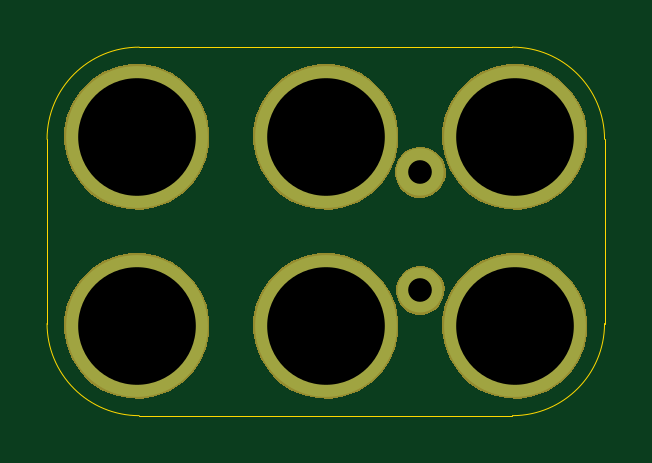
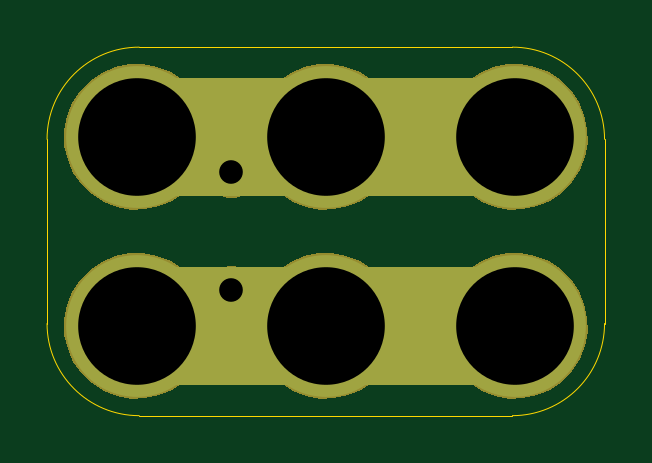
Circuit board: 10 layer files. Board 23.6 x 15.6 mm.
- bottom_copper: 2x3-Generic-5mm-Pitch-Magnet-B.Cu.gbl (1125 bytes)
- bottom_mask: 2x3-Generic-5mm-Pitch-Magnet-B.Mask.gbs (8376 bytes)
- paste: 2x3-Generic-5mm-Pitch-Magnet-B.Paste.gbp (486 bytes)
- bottom_silk: 2x3-Generic-5mm-Pitch-Magnet-B.Silk.gbo (487 bytes)
- outline: 2x3-Generic-5mm-Pitch-Magnet-Edge.Cuts.gko (1013 bytes)
- top_copper: 2x3-Generic-5mm-Pitch-Magnet-F.Cu.gtl (999 bytes)
- top_mask: 2x3-Generic-5mm-Pitch-Magnet-F.Mask.gts (8245 bytes)
- paste: 2x3-Generic-5mm-Pitch-Magnet-F.Paste.gtp (486 bytes)
- top_silk: 2x3-Generic-5mm-Pitch-Magnet-F.Silk.gto (487 bytes)
- drill: 2x3-Generic-5mm-Pitch-Magnet.xln (321 bytes)

=== bottom_copper: 2x3-Generic-5mm-Pitch-Magnet-B.Cu.gbl ===
%TF.GenerationSoftware,KiCad,Pcbnew,4.0.5-e0-6337~49~ubuntu16.04.1*%
%TF.CreationDate,2017-01-13T08:38:15-08:00*%
%TF.ProjectId,2x3-Generic-5mm-Pitch-Magnet,3278332D47656E657269632D356D6D2D,1.0*%
%TF.FileFunction,Copper,L2,Bot,Signal*%
%FSLAX46Y46*%
G04 Gerber Fmt 4.6, Leading zero omitted, Abs format (unit mm)*
G04 Created by KiCad (PCBNEW 4.0.5-e0-6337~49~ubuntu16.04.1) date Fri Jan 13 08:38:15 2017*
%MOMM*%
%LPD*%
G01*
G04 APERTURE LIST*
%ADD10C,0.350000*%
%ADD11C,5.000000*%
%ADD12C,2.000000*%
%ADD13C,1.900000*%
%ADD14C,6.000000*%
%ADD15C,0.350000*%
G04 APERTURE END LIST*
D10*
D11*
X150240000Y-92774500D02*
X134240000Y-92774500D01*
X150240000Y-100774500D02*
X134240000Y-100774500D01*
D12*
X146240000Y-94274500D03*
D13*
X146240000Y-99274500D03*
D14*
X134240000Y-100774500D03*
X134240000Y-92774500D03*
X150240000Y-92774500D03*
X150240000Y-100774500D03*
X142240000Y-92774500D03*
X142240000Y-100774500D03*
D15*
X146240000Y-94274500D03*
X146240000Y-99274500D03*
X134240000Y-100774500D03*
X134240000Y-92774500D03*
X150240000Y-92774500D03*
X150240000Y-100774500D03*
X142240000Y-92774500D03*
X142240000Y-100774500D03*
M02*

=== bottom_mask: 2x3-Generic-5mm-Pitch-Magnet-B.Mask.gbs (8376 bytes, source omitted) ===
=== paste: 2x3-Generic-5mm-Pitch-Magnet-B.Paste.gbp ===
%TF.GenerationSoftware,KiCad,Pcbnew,4.0.5-e0-6337~49~ubuntu16.04.1*%
%TF.CreationDate,2017-01-13T08:38:15-08:00*%
%TF.ProjectId,2x3-Generic-5mm-Pitch-Magnet,3278332D47656E657269632D356D6D2D,1.0*%
%TF.FileFunction,Paste,Bot*%
%FSLAX46Y46*%
G04 Gerber Fmt 4.6, Leading zero omitted, Abs format (unit mm)*
G04 Created by KiCad (PCBNEW 4.0.5-e0-6337~49~ubuntu16.04.1) date Fri Jan 13 08:38:15 2017*
%MOMM*%
%LPD*%
G01*
G04 APERTURE LIST*
%ADD10C,0.350000*%
G04 APERTURE END LIST*
D10*
M02*

=== bottom_silk: 2x3-Generic-5mm-Pitch-Magnet-B.Silk.gbo ===
%TF.GenerationSoftware,KiCad,Pcbnew,4.0.5-e0-6337~49~ubuntu16.04.1*%
%TF.CreationDate,2017-01-13T08:38:15-08:00*%
%TF.ProjectId,2x3-Generic-5mm-Pitch-Magnet,3278332D47656E657269632D356D6D2D,1.0*%
%TF.FileFunction,Legend,Bot*%
%FSLAX46Y46*%
G04 Gerber Fmt 4.6, Leading zero omitted, Abs format (unit mm)*
G04 Created by KiCad (PCBNEW 4.0.5-e0-6337~49~ubuntu16.04.1) date Fri Jan 13 08:38:15 2017*
%MOMM*%
%LPD*%
G01*
G04 APERTURE LIST*
%ADD10C,0.350000*%
G04 APERTURE END LIST*
D10*
M02*

=== outline: 2x3-Generic-5mm-Pitch-Magnet-Edge.Cuts.gko ===
%TF.GenerationSoftware,KiCad,Pcbnew,4.0.5-e0-6337~49~ubuntu16.04.1*%
%TF.CreationDate,2017-01-13T08:38:15-08:00*%
%TF.ProjectId,2x3-Generic-5mm-Pitch-Magnet,3278332D47656E657269632D356D6D2D,1.0*%
%TF.FileFunction,Profile,NP*%
%FSLAX46Y46*%
G04 Gerber Fmt 4.6, Leading zero omitted, Abs format (unit mm)*
G04 Created by KiCad (PCBNEW 4.0.5-e0-6337~49~ubuntu16.04.1) date Fri Jan 13 08:38:15 2017*
%MOMM*%
%LPD*%
G01*
G04 APERTURE LIST*
%ADD10C,0.350000*%
%ADD11C,0.040640*%
G04 APERTURE END LIST*
D10*
D11*
X150140000Y-88974500D02*
X134340000Y-88974500D01*
X150140000Y-104574500D02*
X134340000Y-104574500D01*
X154040000Y-100674500D02*
X154040000Y-92874500D01*
X130440000Y-100674500D02*
X130440000Y-92874500D01*
X154040000Y-92874500D02*
G75*
G03X150140000Y-88974500I-3900000J0D01*
G01*
X150140000Y-104574500D02*
G75*
G03X154040000Y-100674500I0J3900000D01*
G01*
X130440000Y-100674500D02*
G75*
G03X134340000Y-104574500I3900000J0D01*
G01*
X134340000Y-88974500D02*
G75*
G03X130440000Y-92874500I0J-3900000D01*
G01*
M02*

=== top_copper: 2x3-Generic-5mm-Pitch-Magnet-F.Cu.gtl ===
%TF.GenerationSoftware,KiCad,Pcbnew,4.0.5-e0-6337~49~ubuntu16.04.1*%
%TF.CreationDate,2017-01-13T08:38:15-08:00*%
%TF.ProjectId,2x3-Generic-5mm-Pitch-Magnet,3278332D47656E657269632D356D6D2D,1.0*%
%TF.FileFunction,Copper,L1,Top,Signal*%
%FSLAX46Y46*%
G04 Gerber Fmt 4.6, Leading zero omitted, Abs format (unit mm)*
G04 Created by KiCad (PCBNEW 4.0.5-e0-6337~49~ubuntu16.04.1) date Fri Jan 13 08:38:15 2017*
%MOMM*%
%LPD*%
G01*
G04 APERTURE LIST*
%ADD10C,0.350000*%
%ADD11C,2.000000*%
%ADD12C,1.900000*%
%ADD13C,6.000000*%
%ADD14C,0.350000*%
G04 APERTURE END LIST*
D10*
D11*
X146240000Y-94274500D03*
D12*
X146240000Y-99274500D03*
D13*
X134240000Y-100774500D03*
X134240000Y-92774500D03*
X150240000Y-92774500D03*
X150240000Y-100774500D03*
X142240000Y-92774500D03*
X142240000Y-100774500D03*
D14*
X146240000Y-94274500D03*
X146240000Y-99274500D03*
X134240000Y-100774500D03*
X134240000Y-92774500D03*
X150240000Y-92774500D03*
X150240000Y-100774500D03*
X142240000Y-92774500D03*
X142240000Y-100774500D03*
M02*

=== top_mask: 2x3-Generic-5mm-Pitch-Magnet-F.Mask.gts (8245 bytes, source omitted) ===
=== paste: 2x3-Generic-5mm-Pitch-Magnet-F.Paste.gtp ===
%TF.GenerationSoftware,KiCad,Pcbnew,4.0.5-e0-6337~49~ubuntu16.04.1*%
%TF.CreationDate,2017-01-13T08:38:15-08:00*%
%TF.ProjectId,2x3-Generic-5mm-Pitch-Magnet,3278332D47656E657269632D356D6D2D,1.0*%
%TF.FileFunction,Paste,Top*%
%FSLAX46Y46*%
G04 Gerber Fmt 4.6, Leading zero omitted, Abs format (unit mm)*
G04 Created by KiCad (PCBNEW 4.0.5-e0-6337~49~ubuntu16.04.1) date Fri Jan 13 08:38:15 2017*
%MOMM*%
%LPD*%
G01*
G04 APERTURE LIST*
%ADD10C,0.350000*%
G04 APERTURE END LIST*
D10*
M02*

=== top_silk: 2x3-Generic-5mm-Pitch-Magnet-F.Silk.gto ===
%TF.GenerationSoftware,KiCad,Pcbnew,4.0.5-e0-6337~49~ubuntu16.04.1*%
%TF.CreationDate,2017-01-13T08:38:15-08:00*%
%TF.ProjectId,2x3-Generic-5mm-Pitch-Magnet,3278332D47656E657269632D356D6D2D,1.0*%
%TF.FileFunction,Legend,Top*%
%FSLAX46Y46*%
G04 Gerber Fmt 4.6, Leading zero omitted, Abs format (unit mm)*
G04 Created by KiCad (PCBNEW 4.0.5-e0-6337~49~ubuntu16.04.1) date Fri Jan 13 08:38:15 2017*
%MOMM*%
%LPD*%
G01*
G04 APERTURE LIST*
%ADD10C,0.350000*%
G04 APERTURE END LIST*
D10*
M02*

=== drill: 2x3-Generic-5mm-Pitch-Magnet.xln ===
M48
;DRILL file {KiCad 4.0.5-e0-6337~49~ubuntu16.04.1} date Fri Jan 13 08:38:15 2017
;FORMAT={-:-/ absolute / metric / decimal}
FMAT,2
METRIC,TZ
T1C1.001
T2C4.980
%
G90
G05
M71
T1
X146.24Y-94.274
X146.24Y-99.274
T2
X134.24Y-92.774
X134.24Y-100.774
X142.24Y-92.774
X142.24Y-100.774
X150.24Y-92.774
X150.24Y-100.774
T0
M30

